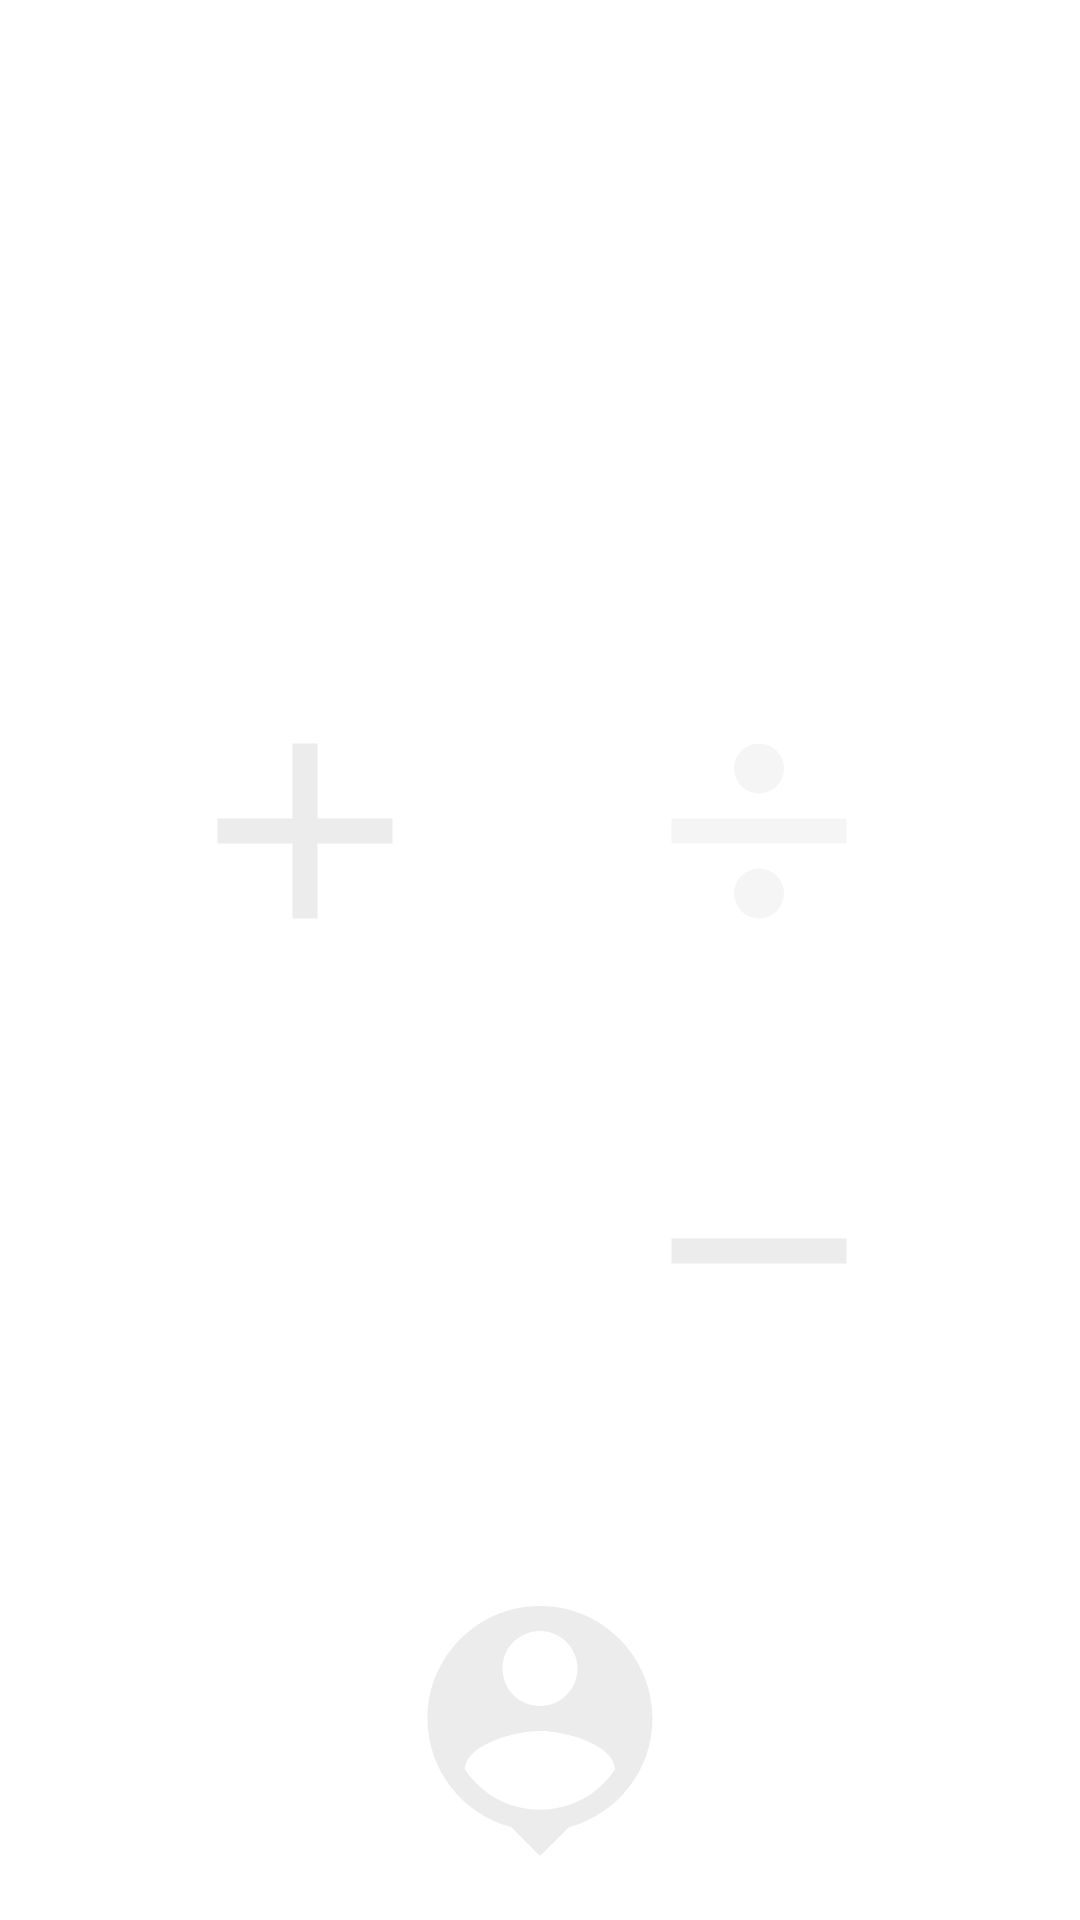

Produce the Android XML layout that renders to this screen, including the resource entries it uses.
<!-- AndroidManifest.xml: application theme Theme.AprendeASumar -->
<!-- res/layout/fragment_selector_operaciones.xml -->
<?xml version="1.0" encoding="utf-8"?>
<androidx.constraintlayout.widget.ConstraintLayout xmlns:android="http://schemas.android.com/apk/res/android"
    xmlns:app="http://schemas.android.com/apk/res-auto"
    xmlns:tools="http://schemas.android.com/tools"
    android:layout_width="match_parent"
    android:layout_height="match_parent"
    android:background="@drawable/textureblackboard"
    tools:context=".ui.OperationSelector">

    <ImageView
        android:id="@+id/sum"
        android:layout_width="100dp"
        android:layout_height="100dp"
        android:layout_marginBottom="40dp"
        android:background="@drawable/ic_baseline_add_24"
        app:layout_constraintBottom_toTopOf="@+id/multiply"
        app:layout_constraintEnd_toEndOf="@+id/multiply"
        app:layout_constraintHorizontal_bias="0.247"
        app:layout_constraintStart_toStartOf="@+id/multiply"></ImageView>


    <TextView


        android:id="@+id/textView"
        android:layout_width="wrap_content"
        android:layout_height="wrap_content"
        android:layout_gravity="bottom"

        android:gravity="left"
        android:text="@string/sum"
        android:textColor="@color/white"
        android:textSize="18sp"
        android:textStyle="bold"
        app:layout_constraintEnd_toEndOf="@+id/sum"
        app:layout_constraintStart_toStartOf="@+id/sum"
        app:layout_constraintTop_toBottomOf="@+id/sum" />


    <ImageView
        android:id="@+id/div"
        android:layout_width="100dp"
        android:layout_height="100dp"
        android:layout_marginBottom="40dp"
        android:background="@drawable/division"
        app:layout_constraintBottom_toTopOf="@+id/rest"
        app:layout_constraintEnd_toEndOf="@+id/rest"
        app:layout_constraintHorizontal_bias="0.0"
        app:layout_constraintStart_toStartOf="@+id/rest"></ImageView>

    <TextView


        android:id="@+id/txt_div"
        android:layout_width="wrap_content"
        android:layout_height="wrap_content"
        android:layout_gravity="bottom"

        android:gravity="left"
        android:text="@string/division"
        android:textColor="@color/white"
        android:textSize="18sp"
        android:textStyle="bold"
        app:layout_constraintEnd_toEndOf="@+id/div"
        app:layout_constraintStart_toStartOf="@+id/div"
        app:layout_constraintTop_toBottomOf="@+id/div" />

    <ImageView
        android:id="@+id/rest"
        android:layout_width="100dp"
        android:layout_height="100dp"
        android:layout_marginTop="20dp"
        android:background="@drawable/ic_baseline_remove_24"
        app:layout_constraintEnd_toEndOf="parent"
        app:layout_constraintHorizontal_bias="0.781"
        app:layout_constraintStart_toStartOf="parent"
        app:layout_constraintTop_toTopOf="@+id/guideline4"></ImageView>

    <TextView


        android:layout_width="wrap_content"
        android:layout_height="wrap_content"
        android:layout_gravity="bottom"
        android:gravity="left"

        android:text="@string/rest"
        android:textColor="@color/white"
        android:textSize="18sp"
        android:textStyle="bold"
        app:layout_constraintEnd_toEndOf="@+id/rest"
        app:layout_constraintStart_toStartOf="@+id/rest"
        app:layout_constraintTop_toBottomOf="@+id/rest" />

    <ImageView
        android:id="@+id/multiply"
        android:layout_width="100dp"
        android:layout_height="100dp"
        android:background="@drawable/ic_baseline_close_24"
        app:layout_constraintEnd_toStartOf="@+id/rest"
        app:layout_constraintStart_toStartOf="parent"
        app:layout_constraintTop_toTopOf="@+id/guideline4"
        android:layout_marginTop="20dp"></ImageView>

    <TextView


        android:id="@+id/textView2"
        android:layout_width="wrap_content"
        android:layout_height="wrap_content"
        android:layout_gravity="bottom"

        android:gravity="left"
        android:text="@string/multiply"
        android:textColor="@color/white"
        android:textSize="18sp"
        android:textStyle="bold"
        app:layout_constraintEnd_toEndOf="@+id/multiply"
        app:layout_constraintStart_toStartOf="@+id/multiply"
        app:layout_constraintTop_toBottomOf="@+id/multiply" />

    <ImageView
        android:id="@+id/img_profile"
        android:layout_width="100dp"
        android:layout_height="100dp"
        android:background="@drawable/ic_baseline_person_pin_24"
        android:layout_marginTop="60dp"
        app:layout_constraintEnd_toEndOf="parent"
        app:layout_constraintStart_toStartOf="parent"
        app:layout_constraintTop_toBottomOf="@+id/multiply"></ImageView>

    <TextView

        android:id="@+id/txt_profile"
        android:layout_width="wrap_content"
        android:layout_height="wrap_content"
        android:layout_gravity="bottom"
        android:gravity="left"

        android:text="@string/profile"
        android:textColor="@color/white"
        android:textSize="18sp"
        android:textStyle="bold"
        app:layout_constraintEnd_toEndOf="@+id/img_profile"
        app:layout_constraintStart_toStartOf="@+id/img_profile"
        app:layout_constraintTop_toBottomOf="@+id/img_profile" />

    <androidx.constraintlayout.widget.Guideline
        android:id="@+id/guideline4"
        android:layout_width="wrap_content"
        android:layout_height="wrap_content"
        android:orientation="horizontal"
        app:layout_constraintGuide_begin="347dp" />


</androidx.constraintlayout.widget.ConstraintLayout>
<!-- resources referenced by this layout -->
<resources>
  <color name="white">#FFFFFFFF</color>
  <!-- drawable division (drawable) -->
  <?xml version="1.0" encoding="utf-8"?>
  <vector xmlns:android="http://schemas.android.com/apk/res/android"
      android:height="24dp"
      android:width="24dp"
      android:viewportWidth="24"
      android:viewportHeight="24">
      <path android:fillColor="@color/WhiteSmoke" android:pathData="M19,13H5V11H19V13M12,5A2,2 0 0,1 14,7A2,2 0 0,1 12,9A2,2 0 0,1 10,7A2,2 0 0,1 12,5M12,15A2,2 0 0,1 14,17A2,2 0 0,1 12,19A2,2 0 0,1 10,17A2,2 0 0,1 12,15Z" />
  </vector>
  <!-- drawable ic_baseline_add_24 (drawable) -->
  <vector android:height="24dp" android:tint="#ECECEC"
      android:viewportHeight="24" android:viewportWidth="24"
      android:width="24dp" xmlns:android="http://schemas.android.com/apk/res/android">
      <path android:fillColor="@android:color/white" android:pathData="M19,13h-6v6h-2v-6H5v-2h6V5h2v6h6V13z"/>
  </vector>
  <!-- drawable ic_baseline_person_pin_24 (drawable) -->
  <vector android:height="24dp" android:tint="#ECECEC"
      android:viewportHeight="24" android:viewportWidth="24"
      android:width="24dp" xmlns:android="http://schemas.android.com/apk/res/android">
      <path android:fillColor="@android:color/white" android:pathData="M12,2c-4.97,0 -9,4.03 -9,9 0,4.17 2.84,7.67 6.69,8.69L12,22l2.31,-2.31C18.16,18.67 21,15.17 21,11c0,-4.97 -4.03,-9 -9,-9zM12,4c1.66,0 3,1.34 3,3s-1.34,3 -3,3 -3,-1.34 -3,-3 1.34,-3 3,-3zM12,18.3c-2.5,0 -4.71,-1.28 -6,-3.22 0.03,-1.99 4,-3.08 6,-3.08 1.99,0 5.97,1.09 6,3.08 -1.29,1.94 -3.5,3.22 -6,3.22z"/>
  </vector>
  <!-- drawable ic_baseline_remove_24 (drawable) -->
  <vector android:height="24dp" android:tint="#ECECEC"
      android:viewportHeight="24" android:viewportWidth="24"
      android:width="24dp" xmlns:android="http://schemas.android.com/apk/res/android">
      <path android:fillColor="@android:color/white" android:pathData="M19,13H5v-2h14v2z"/>
  </vector>
  <string name="division">DIVISIÓN</string>
  <string name="multiply">MULTIPLICACIÓN</string>
  <string name="profile">PERFIL</string>
  <string name="rest">RESTA</string>
  <string name="sum">SUMA</string>
  <style name="Theme.AprendeASumar" parent="Theme.MaterialComponents.DayNight.NoActionBar">
          
          <item name="colorPrimary">@color/cool_blue</item>
          <item name="colorPrimaryVariant">@color/blackgray</item>
          <item name="colorOnPrimary">@color/white</item>
          
          <item name="colorSecondary">@color/teal_200</item>
          <item name="colorSecondaryVariant">@color/teal_700</item>
          <item name="colorOnSecondary">@color/black</item>
          
          <item name="android:statusBarColor" tools:targetApi="l">?attr/colorPrimaryVariant</item>
          
      </style>
  <color name="WhiteSmoke">#F5F5F5</color>
  <color name="cool_blue">#34b4eb</color>
  <color name="blackgray">#303030</color>
  <color name="teal_200">#FF03DAC5</color>
  <color name="teal_700">#FF018786</color>
  <color name="black">#FF000000</color>
</resources>
